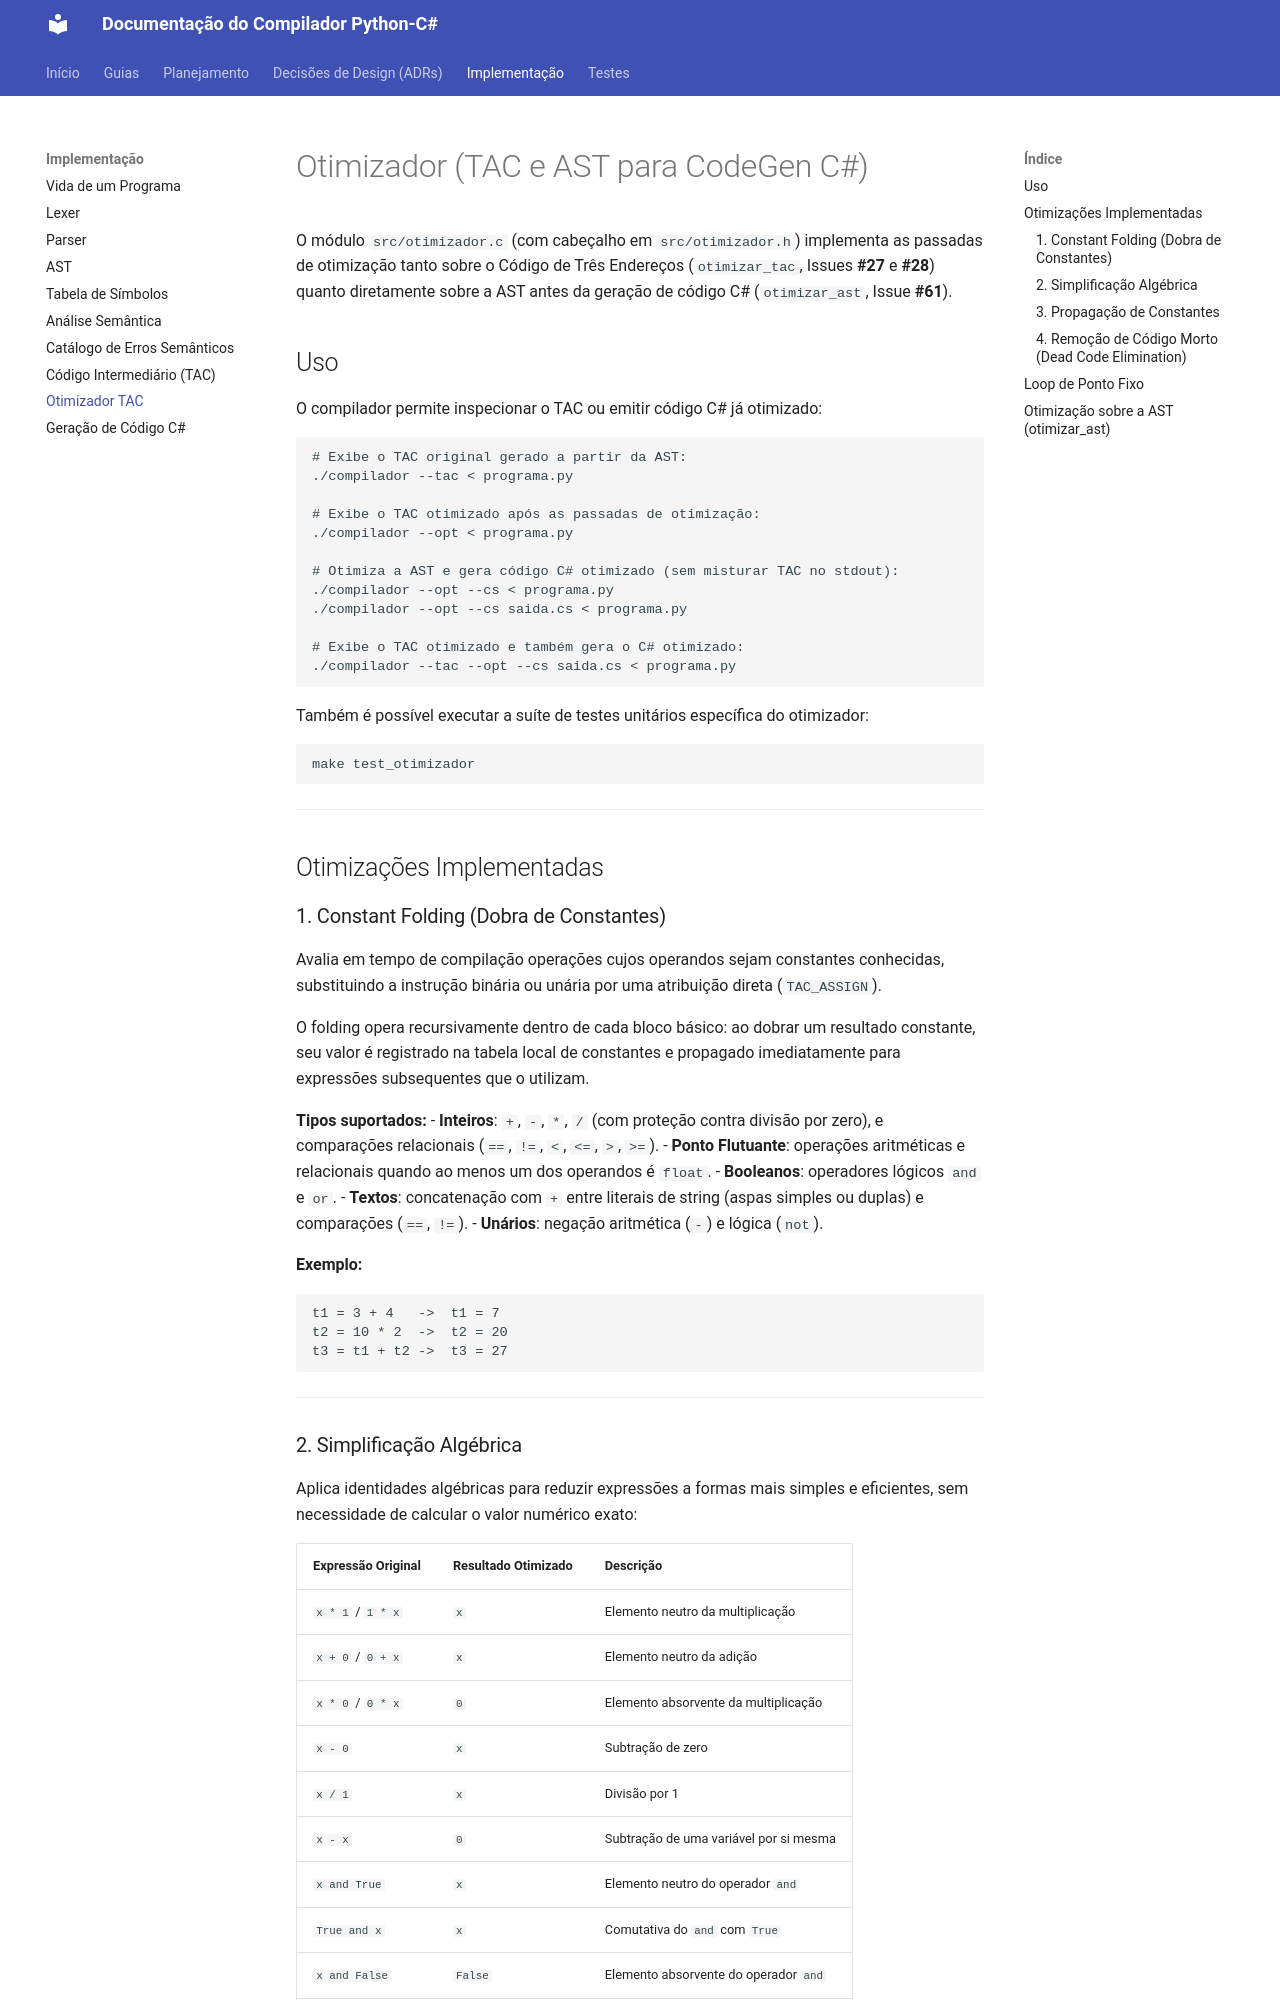

repository: RenanSantoss21/COMP1-grupo2 · page: Otimizador/index.html · generator: mkdocs

# Otimizador (TAC e AST para CodeGen C#)

O módulo `src/otimizador.c` (com cabeçalho em `src/otimizador.h`) implementa as passadas de otimização tanto sobre o Código de Três Endereços (`otimizar_tac`, Issues **#27** e **#28**) quanto diretamente sobre a AST antes da geração de código C# (`otimizar_ast`, Issue **#61**).

## Uso

O compilador permite inspecionar o TAC ou emitir código C# já otimizado:

```bash
# Exibe o TAC original gerado a partir da AST:
./compilador --tac < programa.py

# Exibe o TAC otimizado após as passadas de otimização:
./compilador --opt < programa.py

# Otimiza a AST e gera código C# otimizado (sem misturar TAC no stdout):
./compilador --opt --cs < programa.py
./compilador --opt --cs saida.cs < programa.py

# Exibe o TAC otimizado e também gera o C# otimizado:
./compilador --tac --opt --cs saida.cs < programa.py
```

Também é possível executar a suíte de testes unitários específica do otimizador:

```bash
make test_otimizador
```

---

## Otimizações Implementadas

### 1. Constant Folding (Dobra de Constantes)
Avalia em tempo de compilação operações cujos operandos sejam constantes conhecidas, substituindo a instrução binária ou unária por uma atribuição direta (`TAC_ASSIGN`).

O folding opera recursivamente dentro de cada bloco básico: ao dobrar um resultado constante, seu valor é registrado na tabela local de constantes e propagado imediatamente para expressões subsequentes que o utilizam.

**Tipos suportados:**
- **Inteiros**: `+`, `-`, `*`, `/` (com proteção contra divisão por zero), e comparações relacionais (`==`, `!=`, `<`, `<=`, `>`, `>=`).
- **Ponto Flutuante**: operações aritméticas e relacionais quando ao menos um dos operandos é `float`.
- **Booleanos**: operadores lógicos `and` e `or`.
- **Textos**: concatenação com `+` entre literais de string (aspas simples ou duplas) e comparações (`==`, `!=`).
- **Unários**: negação aritmética (`-`) e lógica (`not`).

**Exemplo:**
```tac
t1 = 3 + 4   ->  t1 = 7
t2 = 10 * 2  ->  t2 = 20
t3 = t1 + t2 ->  t3 = 27
```

---

### 2. Simplificação Algébrica
Aplica identidades algébricas para reduzir expressões a formas mais simples e eficientes, sem necessidade de calcular o valor numérico exato:

| Expressão Original | Resultado Otimizado | Descrição |
|--------------------|---------------------|-----------|
| `x * 1` / `1 * x`  | `x`                 | Elemento neutro da multiplicação |
| `x + 0` / `0 + x`  | `x`                 | Elemento neutro da adição |
| `x * 0` / `0 * x`  | `0`                 | Elemento absorvente da multiplicação |
| `x - 0`            | `x`                 | Subtração de zero |
| `x / 1`            | `x`                 | Divisão por 1 |
| `x - x`            | `0`                 | Subtração de uma variável por si mesma |
| `x and True`       | `x`                 | Elemento neutro do operador `and` |
| `True and x`       | `x`                 | Comutativa do `and` com `True` |
| `x and False`      | `False`             | Elemento absorvente do operador `and` |
| `False and x`      | `False`             | Comutativa do `and` com `False` |
| `x or True`        | `True`              | Elemento absorvente do operador `or` |
| `True or x`        | `True`              | Comutativa do `or` com `True` |
| `x or False`       | `x`                 | Elemento neutro do operador `or` |
| `False or x`       | `x`                 | Comutativa do `or` com `False` |

---
